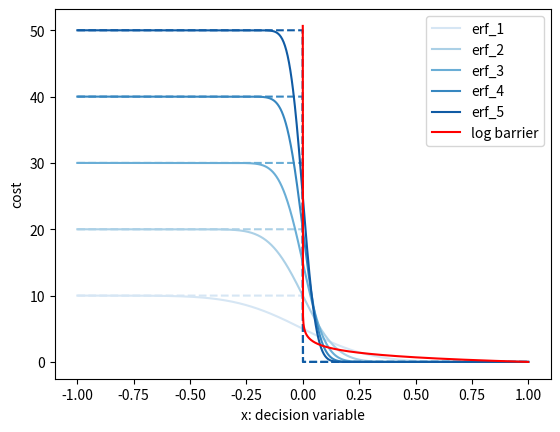
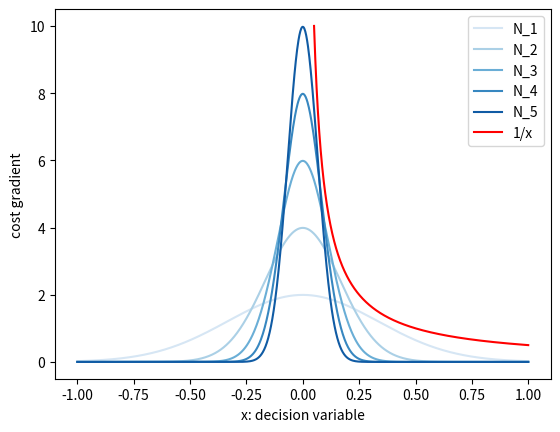

Python code for these plots, in order:
import numpy as np
import matplotlib.pyplot as plt
from matplotlib import cm
from scipy.special import erf

def gaussian(x):
    mu = 0
    sig = 1
    return 1./(np.sqrt(2.*np.pi)*sig)*np.exp(-np.power((x - mu)/sig, 2.)/2)


xhalf = np.linspace(1e-22,1,1000)
x = np.linspace(-1,1,1000)

stretch = 4.0

colormap = cm.get_cmap("Blues")

plt.figure()
for i in range(1,6):
    jm = colormap(i / 6)
    plt.plot(x, 5 * i * (erf(-3 * i * x) + 1), color=jm, label="erf_" + str(i))
    plt.plot(x, 10 * i * (-3 * i * x > 0), '--', color=jm)
plt.plot(xhalf, -np.log(xhalf), 'r-', label="log barrier")    
plt.xlabel('x: decision variable')
plt.ylabel('cost')

plt.legend()
plt.show()

xhalf = np.linspace(0.05,1,1000)

plt.figure()
for i in range(1,6):
    jm = colormap(i / 6)
    plt.plot(x, 5 * i * (gaussian(-3 * i * x)), color=jm, label="N_" + str(i))
plt.plot(xhalf, 0.5 * 1./xhalf, 'r-', label="1/x")    
plt.xlabel('x: decision variable')
plt.ylabel('cost gradient')

plt.legend()
plt.show()


